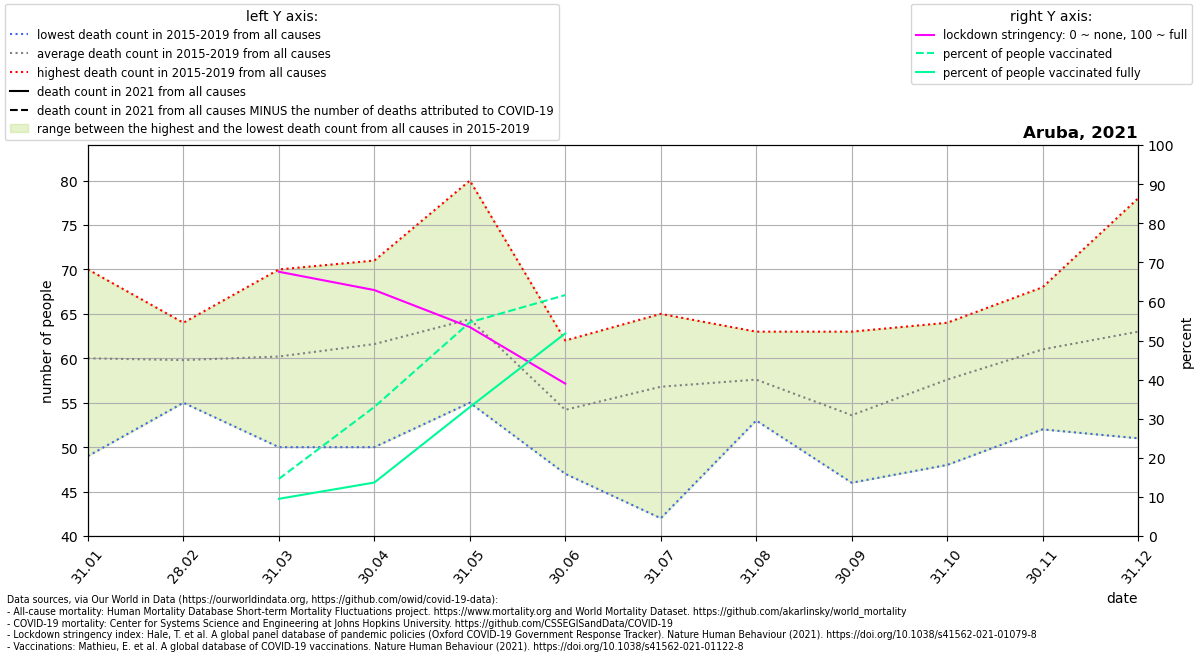

The data file committed next to this chart (first rows):
location, date, time, time_unit, deaths_2010_all_ages, deaths_2011_all_ages, deaths_2012_all_ages, deaths_2013_all_ages, deaths_2014_all_ages, deaths_2015_all_ages, deaths_2016_all_ages, deaths_2017_all_ages, deaths_2018_all_ages, deaths_2019_all_ages, deaths_2020_all_ages, deaths_2021_all_ages, new_deaths, stringency_index, people_vaccinated, people_fully_vaccinated, population, people_vaccinated_percent, people_fully_vaccinated_percent, deaths_min
Aruba, 2021-01-31, 1, monthly, , , , , , 51.0, 64.0, 66.0, 70.0, 49.0, 67.0, , , , , , , , , 49.0
Aruba, 2021-02-28, 2, monthly, , , , , , 55.0, 64.0, 62.0, 63.0, 55.0, 56.0, , , , , , , , , 55.0
Aruba, 2021-03-31, 3, monthly, , , , , , 57.0, 70.0, 50.0, 60.0, 64.0, 74.0, , 0.0, 67.59, 15600, 10166, 106766, 14.61, 9.522, 50.0
Aruba, 2021-04-30, 4, monthly, , , , , , 63.0, 71.0, 58.0, 66.0, 50.0, 60.0, , 0.0, 62.9, 35237, 14606, 106766, 33, 13.68, 50.0
Aruba, 2021-05-31, 5, monthly, , , , , , 62.0, 80.0, 63.0, 62.0, 55.0, 48.0, , 0.0, 53.44, 58351, 35205, 106766, 54.65, 32.97, 55.0
Aruba, 2021-06-30, 6, monthly, , , , , , 47.0, 62.0, 61.0, 49.0, 52.0, 60.0, , 0.0, 38.98, 65795, 55342, 106766, 61.62, 51.84, 47.0
Aruba, 2021-07-31, 7, monthly, , , , , , 42.0, 63.0, 58.0, 65.0, 56.0, 47.0, , , , , , , , , 42.0
Aruba, 2021-08-31, 8, monthly, , , , , , 55.0, 62.0, 63.0, 55.0, 53.0, 63.0, , , , , , , , , 53.0
Aruba, 2021-09-30, 9, monthly, , , , , , 53.0, 50.0, 63.0, 46.0, 56.0, 82.0, , , , , , , , , 46.0
Aruba, 2021-10-31, 10, monthly, , , , , , 48.0, 64.0, 56.0, 57.0, 63.0, 70.0, , , , , , , , , 48.0
Aruba, 2021-11-30, 11, monthly, , , , , , 68.0, 61.0, 56.0, 68.0, 52.0, , , , , , , , , , 52.0
Aruba, 2021-12-31, 12, monthly, , , , , , 78.0, 70.0, 51.0, 56.0, 60.0, , , , , , , , , , 51.0
